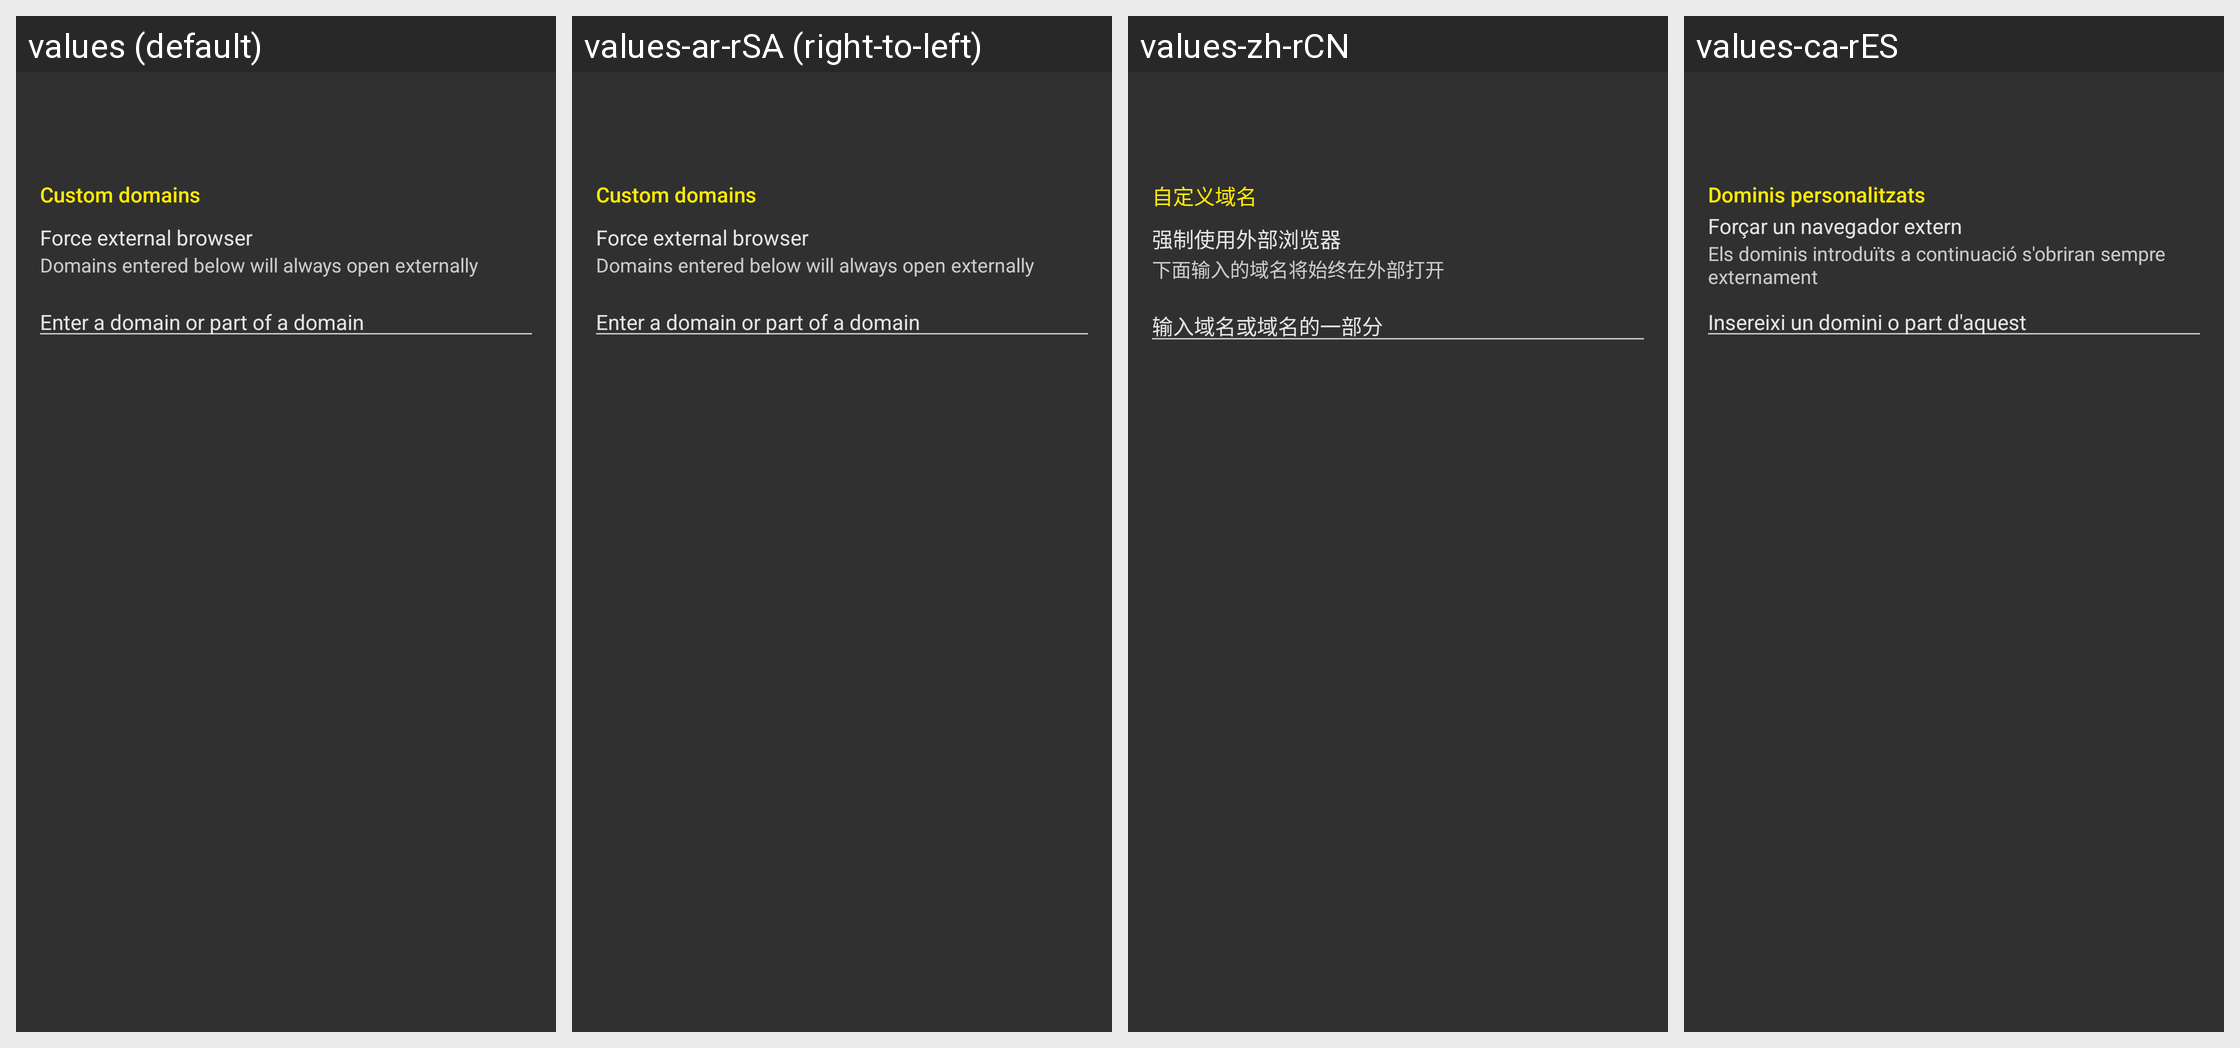

Locale-by-locale string values for the Android screen shown in this grid:
Android screen res/layout/activity_settings_handling.xml rendered under 4 locales, left to right: values (default), values-ar-rSA (right-to-left), values-zh-rCN, values-ca-rES. Device: Nexus 5 (rendered at 1080×1920; each locale shown at half size, 540×960, under a caption strip naming it); theme yellow_dark.
Other locales in the repository, not shown: values-af-rZA, values-cs-rCZ, values-da-rDK, values-de-rDE, values-el-rGR, values-en-rGB, values-eo-rUY, values-es-rES, values-fi-rFI, values-fil-rPH, values-fr-rFR, values-ga-rIE, values-gl-rES, values-hr-rHR, values-hu-rHU, values-in-rID, values-it-rIT, values-iw-rIL, values-ja-rJP, values-lv-rLV, values-nl-rNL, values-no-rNO, values-pl-rPL, values-pt-rBR, values-pt-rPT, values-ro-rRO, values-ru-rRU, values-sq-rAL, values-sr-rSP, values-sv-rSE, values-tr-rTR, values-uk-rUA, values-vi-rVN, values-zh-rTW.
Strings drawn on this screen, with the default value and each locale's value (text and hints the layout hard-codes, and strings that could not be matched under every locale, appear in the picture but are not listed):

settings_section_custom_domains
  values: Custom domains
  values-ar-rSA: Custom domains  [not translated; the default value is used]
  values-zh-rCN: 自定义域名
  values-ca-rES: Dominis personalitzats

settings_links_force_external
  values: Force external browser
  values-ar-rSA: Force external browser  [not translated; the default value is used]
  values-zh-rCN: 强制使用外部浏览器
  values-ca-rES: Forçar un navegador extern

settings_handling_external_desc
  values: Domains entered below will always open externally
  values-ar-rSA: Domains entered below will always open externally  [not translated; the default value is used]
  values-zh-rCN: 下面输入的域名将始终在外部打开
  values-ca-rES: Els dominis introduïts a continuació s'obriran sempre externament

settings_handling_enterdomain
  values: Enter a domain or part of a domain
  values-ar-rSA: Enter a domain or part of a domain  [not translated; the default value is used]
  values-zh-rCN: 输入域名或域名的一部分
  values-ca-rES: Insereixi un domini o part d'aquest
